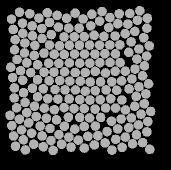

The file beside this chart, header and first rows:
56.38, 135.53, 0
46.82, 81.8, 0
48.7, 141.9, 0
60.19, 145.1, 0
69.96, 147.5, 0
78.94, 153.6, 0
88.81, 156.1, 0
98.27, 159.1, 0
99.16, 47.06, 0
86.61, 37.34, 0
78.35, 46.06, 0
71.42, 53.55, 0
62.09, 57.5, 0
54.88, 64.43, 0
44.49, 71.98, 0
37.02, 78.52, 0
40.5, 89.55, 0
42.65, 99.28, 0
43.52, 111.6, 0
45.04, 121.5, 0
46.81, 131.6, 0
41.62, 149, 0
51.55, 152.1, 0
62.12, 154.9, 0
70.99, 159.6, 0
81.59, 163.2, 0
91.03, 166.2, 0
95.1, 32.21, 0
77.15, 34.32, 0
69.5, 41.48, 0
61.67, 47.57, 0
52.43, 54.77, 0
44.81, 62.03, 0
34.55, 68.83, 0
30.76, 86.2, 0
32.58, 96.54, 0
34.4, 106.9, 0
34.23, 117, 0
36.62, 126.8, 0
39.35, 138.2, 0
33.65, 155, 0
43.33, 158.8, 0
53.67, 163.3, 0
63.25, 165.8, 0
73.12, 169.4, 0
67.33, 31.77, 0
58.93, 37.05, 0
52.1, 44.84, 0
42.8, 52.31, 0
35.15, 58.77, 0
30.01, 134.3, 0
31.83, 144.7, 0
35.48, 165.3, 0
45.34, 168.9, 0
49.75, 32.74, 0
42.45, 42.29, 0
33.33, 48.43, 0
39.55, 31.34, 0
31.51, 38.09, 0
141.1, 138, 0
151.9, 97.97, 0
... 147 more rows
